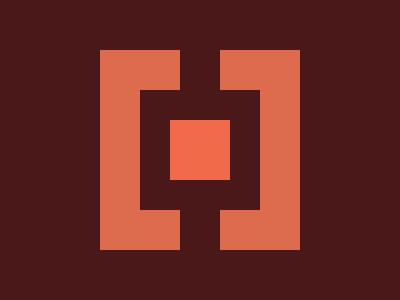

Write the HTML and CSS that draws this image.

<!-- file: brox.html -->
<div class="rectV1"></div>
<div class="rectV2"></div>
<div class="rectH11"></div>
<div class="rectH12"></div>
<div class="rectH21"></div>
<div class="rectH22"></div>
<div class="rectC"></div>


<link rel="stylesheet" href="style.css">

/* file: style.css */

  body {
    background: #4a1818;
    margin: 0;
  }

  .rectC {
    width: 60px;
    height: 60px;
    position: absolute;
    background: #F16B4A;
    top: 0px; bottom: 0px; left: 0px; right: 0px;
    margin: auto;
    
  }
  .rectH21 {
    position: absolute;
    margin: auto;
    top: 0px; bottom: 160px; left: 120px; right: 0px;
    width: 80px;
    height: 40px;
    background: #dd6b4d;
  }
  .rectH22 {
    position: absolute;
    margin: auto;
    top: 160px; bottom: 0px; left: 120px; right: 0px;
    width: 80px;
    height: 40px;
    background: #dd6b4d;
  }
  
  .rectH11 {
    position: absolute;
    margin: auto;
    top: 0px; bottom: 160px; left: 0px; right: 120px;
    width: 80px;
    height: 40px;
    background: #dd6b4d;
  }
  .rectH12 {
    position: absolute;
    margin: auto;
    top: 160px; bottom: 0px; left: 0px; right: 120px;
    width: 80px;
    height: 40px;
    background: #dd6b4d;
  }
  
  .rectV1 {
    position: absolute;
    margin: auto;
    top: 0px; bottom: 0px; left: 0px; right: 160px;
    width: 40px;
    height: 120px;
    background: #dd6b4d;
  }
  .rectV2 {
    position: absolute;
    margin: auto;
    top: 0px; bottom: 0px; left: 160px; right: 0px;
    width: 40px;
    height: 120px;
    background: #dd6b4d;
  }